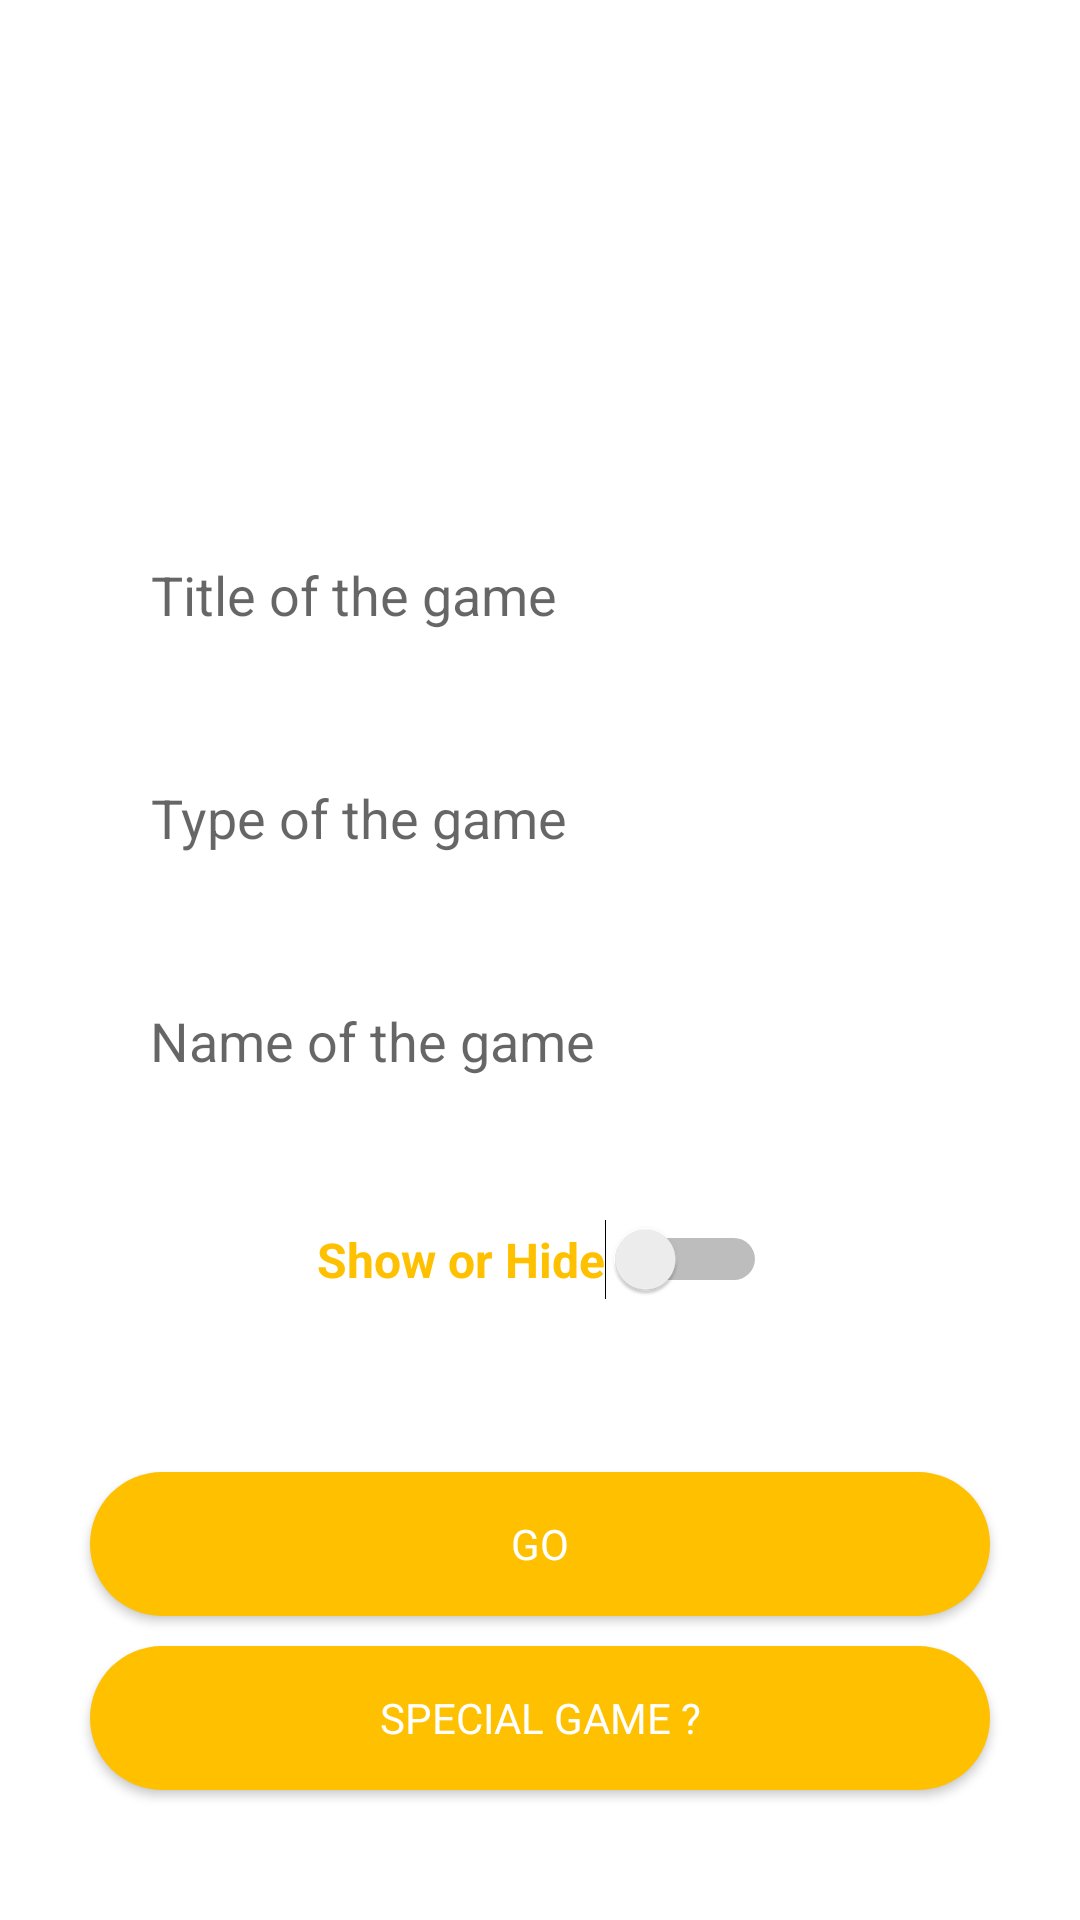

Here is an Android app screen rendered from its layout file. Give the layout XML and the strings, colors and styles it references.
<!-- AndroidManifest.xml: application theme AppTheme -->
<!-- res/layout/activity_special_game.xml -->
<?xml version="1.0" encoding="utf-8"?>
<androidx.constraintlayout.widget.ConstraintLayout xmlns:android="http://schemas.android.com/apk/res/android"
    xmlns:app="http://schemas.android.com/apk/res-auto"
    xmlns:tools="http://schemas.android.com/tools"
    android:layout_width="match_parent"
    android:layout_height="match_parent"
    android:background="@color/noColor"
    tools:context=".SpecialGame">

    <ImageView
        android:id="@+id/imageView2"
        android:layout_width="243dp"
        android:layout_height="126dp"
        android:src="@drawable/kalyan_matka_2"
        app:layout_constraintEnd_toEndOf="parent"
        app:layout_constraintStart_toStartOf="parent"
        app:layout_constraintTop_toTopOf="parent" />

    <EditText
        android:id="@+id/title"
        android:layout_width="wrap_content"
        android:layout_height="wrap_content"
        android:layout_marginTop="40dp"
        android:width="300dp"
        android:background="@color/noColor"
        android:padding="20dp"
        android:hint="Title of the game"
        app:layout_constraintEnd_toEndOf="parent"
        app:layout_constraintHorizontal_bias="0.504"
        app:layout_constraintStart_toStartOf="parent"
        app:layout_constraintTop_toBottomOf="@+id/imageView2" />

    <EditText
        android:id="@+id/type"
        android:layout_width="wrap_content"
        android:layout_height="wrap_content"
        android:layout_marginTop="10dp"
        android:width="300dp"
        android:background="@color/noColor"
        android:padding="20dp"
        android:hint="Type of the game"
        app:layout_constraintEnd_toEndOf="parent"
        app:layout_constraintHorizontal_bias="0.504"
        app:layout_constraintStart_toStartOf="parent"
        app:layout_constraintTop_toBottomOf="@+id/title" />

    <EditText
        android:id="@+id/name_of_game"
        android:layout_width="wrap_content"
        android:layout_height="wrap_content"
        android:layout_marginTop="10dp"
        android:width="300dp"
        android:background="@color/noColor"
        android:padding="20dp"
        android:hint="Name of the game"
        app:layout_constraintEnd_toEndOf="parent"
        app:layout_constraintStart_toStartOf="parent"
        app:layout_constraintTop_toBottomOf="@+id/type" />
    
    <Switch
        android:layout_width="wrap_content"
        android:layout_height="wrap_content"
        android:id="@+id/display"
        android:layout_marginTop="10dp"
        android:background="@color/noColor"
        android:padding="20dp"
        android:text="Show or Hide"
        android:textStyle="bold"
        android:textSize="16dp"
        android:textColor="@color/colorPrimary"
        app:layout_constraintEnd_toEndOf="parent"
        app:layout_constraintHorizontal_bias="0.504"
        app:layout_constraintStart_toStartOf="parent"
        app:layout_constraintTop_toBottomOf="@+id/name_of_game"
        />
    
    
    <Button
        android:id="@+id/go"
        android:layout_width="wrap_content"
        android:layout_height="wrap_content"
        android:layout_marginTop="40dp"
        android:width="300dp"
        android:text="Go"
        android:background="@layout/primary_background_for_button"
        app:layout_constraintEnd_toEndOf="parent"
        android:textColor="@color/noColor"
        app:layout_constraintStart_toStartOf="parent"
        app:layout_constraintTop_toBottomOf="@+id/display" />


    <Button
        android:id="@+id/special_game"
        android:layout_width="wrap_content"
        android:layout_height="wrap_content"
        android:layout_marginTop="10dp"
        android:width="300dp"
        android:text="Special Game ?"
        android:background="@layout/primary_background_for_button"
        app:layout_constraintEnd_toEndOf="parent"
        android:textColor="@color/noColor"
        app:layout_constraintStart_toStartOf="parent"
        app:layout_constraintTop_toBottomOf="@+id/go"/>
    

</androidx.constraintlayout.widget.ConstraintLayout>
<!-- res/layout/primary_background_for_button.xml (included above) -->
<?xml version="1.0" encoding="utf-8"?>
<shape

xmlns:android="http://schemas.android.com/apk/res/android"
android:layout_height="match_parent"
android:layout_width="match_parent"
android:shape="rectangle">
<solid android:color="@color/colorOrange" />
<corners android:radius="1000dp" />

</shape>
<!-- resources referenced by this layout -->
<resources>
  <color name="colorOrange">#FFC000</color>
  <color name="colorPrimary">#FFFFC000</color>
  <color name="noColor">#FFF</color>
  <style name="AppTheme" parent="Theme.AppCompat.Light.NoActionBar">
          
          <item name="colorPrimary">@color/colorPrimary</item>
          <item name="colorPrimaryDark">@color/colorAccent</item>
          <item name="colorAccent">@color/colorAccent</item>
          <item name="android:statusBarColor">@color/colorPrimaryDark</item>
          <item name="fontFamily">@font/comic_sans_ms_bold_italic</item>
      </style>
  <color name="colorAccent">#FFDF00</color>
  <color name="colorPrimaryDark">#521439</color>
</resources>
